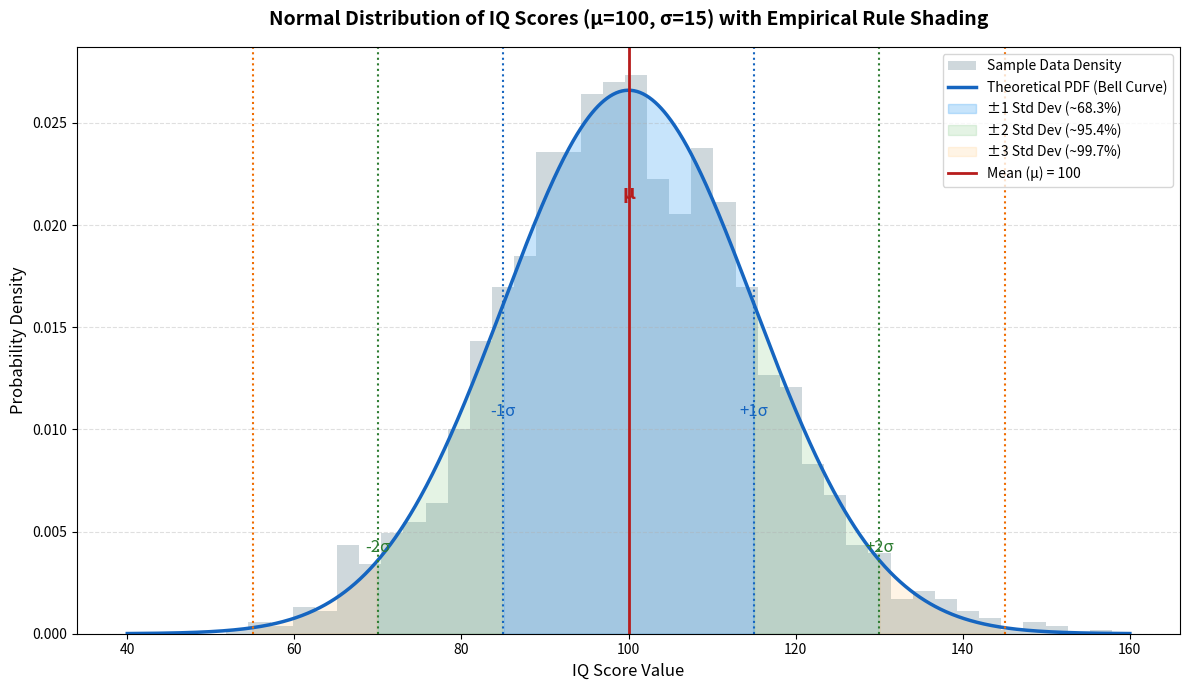

The script that saved this image:
import numpy as np
import os
import matplotlib.pyplot as plt

def run_normal_distribution():
    print("=" * 60)
    print(" QUESTION 18: NORMAL DISTRIBUTION VISUALIZATION ")
    print("=" * 60)

    # Let's model IQ scores (Mean = 100, Standard Deviation = 15)
    mu = 100
    sigma = 15
    np.random.seed(100)
    sample_size = 2000
    data = np.random.normal(mu, sigma, sample_size)

    sample_mean = np.mean(data)
    sample_std = np.std(data)

    print(f"Parameters: Theoretical Mean = {mu}, SD = {sigma}")
    print(f"Sample Stats (N={sample_size}): Mean = {sample_mean:.2f}, SD = {sample_std:.2f}")

    # Plotting
    os.makedirs("output_plots", exist_ok=True)
    plot_path = os.path.abspath(os.path.join("output_plots", "q18_normal_distribution.png"))

    plt.figure(figsize=(12, 7))
    
    # 1. Plot histogram of simulated data (normalized density)
    count, bins, ignored = plt.hist(data, bins=40, density=True, alpha=0.35, color='#78909C', label='Sample Data Density')

    # 2. Plot smooth theoretical PDF curve
    x = np.linspace(mu - 4*sigma, mu + 4*sigma, 1000)
    pdf = (1 / (sigma * np.sqrt(2 * np.pi))) * np.exp(-0.5 * ((x - mu) / sigma)**2)
    plt.plot(x, pdf, color='#1565C0', linewidth=2.5, label='Theoretical PDF (Bell Curve)')

    # 3. Shade standard deviation zones (68-95-99.7 Rule)
    # Zone 1: ±1 SD (68.27% of data)
    plt.fill_between(x, pdf, where=(x >= mu - sigma) & (x <= mu + sigma), 
                     color='#2196F3', alpha=0.25, label='±1 Std Dev (~68.3%)')
    
    # Zone 2: ±2 SD (95.45% of data)
    plt.fill_between(x, pdf, where=((x >= mu - 2*sigma) & (x < mu - sigma)) | ((x > mu + sigma) & (x <= mu + 2*sigma)), 
                     color='#4CAF50', alpha=0.15, label='±2 Std Dev (~95.4%)')
    
    # Zone 3: ±3 SD (99.73% of data)
    plt.fill_between(x, pdf, where=((x >= mu - 3*sigma) & (x < mu - 2*sigma)) | ((x > mu + 2*sigma) & (x <= mu + 3*sigma)), 
                     color='#FF9800', alpha=0.10, label='±3 Std Dev (~99.7%)')

    # Add vertical lines for mean and standard deviations
    plt.axvline(mu, color='#B71C1C', linestyle='-', linewidth=2, label=f'Mean (μ) = {mu}')
    plt.axvline(mu - sigma, color='#1565C0', linestyle=':', linewidth=1.5)
    plt.axvline(mu + sigma, color='#1565C0', linestyle=':', linewidth=1.5)
    plt.axvline(mu - 2*sigma, color='#2E7D32', linestyle=':', linewidth=1.5)
    plt.axvline(mu + 2*sigma, color='#2E7D32', linestyle=':', linewidth=1.5)
    plt.axvline(mu - 3*sigma, color='#EF6C00', linestyle=':', linewidth=1.5)
    plt.axvline(mu + 3*sigma, color='#EF6C00', linestyle=':', linewidth=1.5)

    # Annotate labels for clarity
    plt.text(mu, max(pdf)*0.8, 'μ', color='#B71C1C', fontsize=14, horizontalalignment='center', weight='bold')
    plt.text(mu + sigma, max(pdf)*0.4, '+1σ', color='#1565C0', fontsize=12, horizontalalignment='center')
    plt.text(mu - sigma, max(pdf)*0.4, '-1σ', color='#1565C0', fontsize=12, horizontalalignment='center')
    plt.text(mu + 2*sigma, max(pdf)*0.15, '+2σ', color='#2E7D32', fontsize=12, horizontalalignment='center')
    plt.text(mu - 2*sigma, max(pdf)*0.15, '-2σ', color='#2E7D32', fontsize=12, horizontalalignment='center')

    plt.title('Normal Distribution of IQ Scores (μ=100, σ=15) with Empirical Rule Shading', fontsize=14, fontweight='bold', pad=15)
    plt.xlabel('IQ Score Value', fontsize=12)
    plt.ylabel('Probability Density', fontsize=12)
    plt.grid(axis='y', linestyle='--', alpha=0.4)
    plt.legend(loc='upper right', fontsize=10)
    
    plt.tight_layout()
    plt.savefig(plot_path, dpi=300)
    plt.close()

    print("\nTHE EMPIRICAL RULE (68-95-99.7 RULE):")
    print("-" * 60)
    print(f"For a perfectly normal distribution:")
    print(f"1. Approx. 68.27% of all values lie within ±1 SD from the mean (between {mu-sigma} and {mu+sigma})")
    print(f"2. Approx. 95.45% of all values lie within ±2 SD from the mean (between {mu-2*sigma} and {mu+2*sigma})")
    print(f"3. Approx. 99.73% of all values lie within ±3 SD from the mean (between {mu-3*sigma} and {mu+3*sigma})")
    
    # Check sample data matches the empirical rule
    in_1sd = sum((x >= sample_mean - sample_std) and (x <= sample_mean + sample_std) for x in data) / sample_size
    in_2sd = sum((x >= sample_mean - 2*sample_std) and (x <= sample_mean + 2*sample_std) for x in data) / sample_size
    in_3sd = sum((x >= sample_mean - 3*sample_std) and (x <= sample_mean + 3*sample_std) for x in data) / sample_size
    
    print(f"\nObserved Sample Percentages (N={sample_size}):")
    print(f"  - Within ±1 Standard Deviation: {in_1sd*100:.2f}% (Theoretical: 68.27%)")
    print(f"  - Within ±2 Standard Deviations: {in_2sd*100:.2f}% (Theoretical: 95.45%)")
    print(f"  - Within ±3 Standard Deviations: {in_3sd*100:.2f}% (Theoretical: 99.73%)")
    print("-" * 60)
    print(f"\nBell curve graph successfully generated and saved to:")
    print(f"-> [q18_normal_distribution.png](file:///{plot_path.replace(os.sep, '/')})\n")

if __name__ == "__main__":
    run_normal_distribution()
